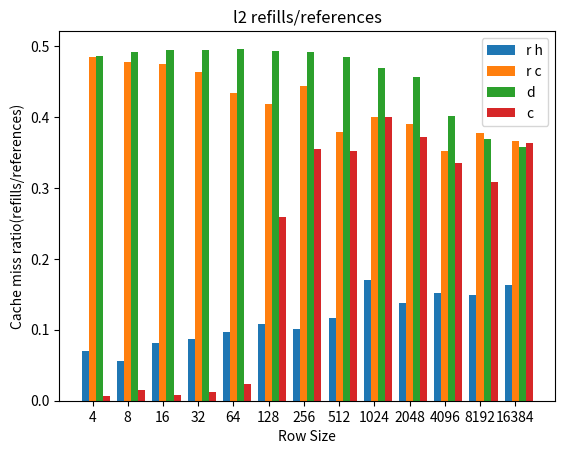

Recreate this plot in Python.
import matplotlib.pyplot as plt
import numpy as np

#BAR GRAPH:

# r_c = [78697,37030,18539,9299,4694,2387,1254,697,352,194,113,80,58]
# rh = [87095,38929,18462,9278,4643,2331,1197,618,313,191,123,60,59]
# d = [110381,59348,29083,16152,10139,3798,2835,3944,1904,1213,613,309,160]
# c = [66107,33141,16620,8236,4144,2147,1109,575,281,157,80,36,20]

#l1 refills/references
# c = np.array([0.001322251602, 0.001512099302, 0.001684831862, 0.000943001808, 0.000983758694, 0.001240970546, 0.002286876942, 0.002852962688, 0.002733812947999999, 0.006685236767999999, 0.008376963348, 0.00934579439, 0.00769230769])
# d = np.array([0.000129117634, 0.00017726940200000002, 0.00031590707, 0.0006827690560000001, 0.001425421726, 0.002578005108, 0.004642638972000001, 0.053569987895999996, 0.054948535231999995, 0.054351145038, 0.059259259259999995, 0.062311557792, 0.06016260163])
# r_c = np.array([5.4563472e-05, 7.8960248e-05, 0.000114812412, 0.00022373634800000003, 0.00051561682, 0.000937069718, 0.0016822625219999998, 0.0026998246339999996, 0.004230630422, 0.007448449908, 0.016922071231999996, 0.028433899582, 0.048683525984])
# rh = np.array([9.4767818e-05, 0.00010049418999999999, 0.000221015396, 0.0002581563, 0.000572897148, 0.001119804118, 0.0020911157440000002, 0.003597445928, 0.005810789848, 0.009811588234, 0.021957374657999996, 0.03723653396, 0.057391304347999994])

#l2 refills/references
c = np.array([0.006502055844799999, 0.015297162571800003, 0.0084736911308, 0.012209955465600001, 0.023995563261999996, 0.25820007783999993, 0.35534117862, 0.35171156449999996, 0.39960397497999994, 0.37220703934, 0.3352073365, 0.3087121212, 0.3630952381])
d = np.array([0.48546657851999997, 0.49094398456, 0.49414864721999996, 0.4942057838, 0.49604380128000003, 0.49320603183999995, 0.49146887476000006, 0.48423419706, 0.46917584802, 0.45589504433999994, 0.40124861288, 0.36851540618, 0.35769387236])
r_c = np.array([0.48432842454, 0.47710031494000005, 0.47448881958000005, 0.46322216518000003, 0.43398903406, 0.41769653862, 0.44309901338, 0.3786414566, 0.39963636364000005, 0.38937048502, 0.35246376812, 0.37725490198000006, 0.36551787901999994])
rh = np.array( [0.07028821960599999, 0.05589074129799999, 0.081237688884, 0.086865509294, 0.09632097294, 0.10844877345, 0.10172827173000001, 0.116279599772, 0.17070707072000002, 0.13807867495999998, 0.15110164474999999, 0.14892239365999999, 0.16374315098])

x = np.array([4, 8, 16, 32, 64, 128, 256, 512, 1024, 2048, 4096, 8192, 16384])
x_label = np.divide(np.arange(len(x)), 1)

plt.xlabel("Row Size")
plt.ylabel("Cache miss ratio(refills/references)")
plt.title("l2 refills/references")

bar_width = 0.2
index = np.arange(len(x_label))

plt.bar(index - bar_width, rh, width=bar_width, label='r h')
plt.bar(index, r_c, width=bar_width, label='r c')
plt.bar(index + bar_width, d, width=bar_width, label='d')
plt.bar(index + (2 * bar_width), c, width=bar_width, label='c')

plt.xticks(index, x)
plt.legend()
plt.show()


# NORMALIZED EXECUTION TIME:

# Time(ms)
# r_c = np.array([45565.8, 22635.2, 11342.6, 5714.0, 2894.8, 1478.2, 783.8, 411.4, 214.8, 126.0, 81.6, 63.2, 53.4])
# rh = np.array([45151.6, 22943.8, 11329.4, 5667.4, 2845.8, 1439.2, 738.2, 382.0, 208.4, 111.8, 66.6, 47.2, 43.0])
# d = np.array([63621.4, 32533.8, 15994.6, 8236.8, 4346.4, 2318.0, 1302.0, 1960.2, 1031.2, 534.6, 317.6, 183.8, 102.2])
# c = np.array([66203.6, 34127.6, 16608.6, 8264.6, 4148.4, 2140.6, 1131.0, 587.8, 316.0, 177.2, 107.0, 62.0, 45.6])

#res.l1_references
# c = np.array([344110.0, 172078.6, 86062.0, 43054.0, 21550.0, 10798.0, 5422.2, 2734.0, 1390.0, 718.0, 382.0, 214.0, 130.0])
# d = np.array([311343.4, 155695.2, 77871.0, 38959.0, 19503.0, 9775.0, 4911.0, 2479.0, 1263.0, 655.0, 351.0, 199.0, 123.0])
# r_c = np.array([278574.6, 139310.6, 69678.8, 34862.4, 17454.8, 8750.6, 4398.8, 2222.4, 1134.6, 590.8, 319.0, 183.2, 115.2])
# rh = np.array([278575.2, 139311.6, 69678.6, 34862.6, 17455.2, 8751.6, 4399.6, 2223.8, 1135.8, 591.2, 318.8, 182.6, 115.0])

# # l1 refills
# c = np.array([455.0, 260.2, 145.0, 40.6, 21.2, 13.4, 12.4, 7.8, 3.8, 4.8, 3.2, 2.0, 1.0])
# d = np.array( [40.2, 27.6, 24.6, 26.6, 27.8, 25.2, 22.8, 132.8, 69.4, 35.6, 20.8, 12.4, 7.4])
# r_c = np.array([15.2, 11.0, 8.0, 7.8, 9.0, 8.2, 7.4, 6.0, 4.8, 4.4, 5.4, 5.2, 5.6])
# rh = np.array( [26.4, 14.0, 15.4, 9.0, 10.0, 9.8, 9.2, 8.0, 6.6, 5.8, 7.0, 6.8, 6.6])

#res.l2_references
# c = np.array([2026.2, 1099.4, 573.8, 246.0, 140.8, 81.2, 55.8, 29.6, 22.8, 23.8, 15.4, 10.4, 9.2])
# d = np.array([2070.6, 2074.4, 2067.4, 2070.4, 2071.2, 1043.8, 527.0, 271.8, 144.6, 76.8, 47.4, 30.6, 20.2])
# r_c = np.array([539.0, 278.8, 146.4, 102.4, 72.6, 53.8, 46.6, 22.4, 19.0, 19.2, 21.2, 19.6, 21.2])
# rh = np.array([516.6, 249.4, 141.2, 102.2, 71.6, 55.4, 46.8, 29.6, 22.6, 22.0, 24.8, 23.2, 24.6])

#res.l2_refills
# c = np.array([13.0, 16.4, 4.6, 3.0, 3.4, 20.8, 19.8, 10.4, 9.0, 8.8, 5.0, 3.0, 3.2])
# d = np.array([1005.2, 1018.4, 1021.6, 1023.2, 1027.4, 514.8, 259.0, 131.6, 67.8, 35.0, 19.0, 11.2, 7.2])
# r_c = np.array([261.0, 133.0, 69.4, 47.4, 31.4, 22.4, 20.6, 8.2, 7.2, 7.4, 7.4, 7.0, 7.6])
# rh = np.array([36.2, 14.0, 11.8, 9.0, 6.8, 5.8, 4.6, 3.4, 3.8, 3.0, 3.6, 3.4, 4.0])

#res.inst_retired
# c = np.array([573527.0, 286808.2, 143447.0, 71767.0, 35927.0, 18007.0, 9047.2, 4567.0, 2327.0, 1207.0, 647.0, 367.0, 227.0])
# d = np.array([639064.4, 319576.4, 159832.0, 79960.0, 40024.0, 20056.0, 10072.0, 5080.0, 2584.0, 1336.0, 712.0, 400.0, 244.0])
# r_c = np.array([491607.8, 245847.6, 122967.8, 61527.4, 30807.8, 15447.6, 7767.8, 3927.4, 2007.6, 1047.8, 568.0, 328.2, 208.2])
# rh = np.array([491608.2, 245848.8, 122967.6, 61527.6, 30808.2, 15448.6, 7768.6, 3928.8, 2008.8, 1048.2, 567.8, 327.6, 208.0])



# normalized_time = d / d

# x = np.array([4, 8, 16, 32, 64, 128, 256, 512, 1024, 2048, 4096, 8192, 16384])
# x_label = np.divide(np.arange(len(x)), 1)

# plt.xlabel("Row Size")
# plt.ylabel("Normalized Retirement Time to Row-Store")
# plt.title("inst_retired")

# bar_width = 0.2
# index = np.arange(len(x_label))

# plt.bar(index - bar_width, rh / d, width=bar_width, label='r h')
# plt.bar(index, r_c / d, width=bar_width, label='r c')
# plt.bar(index + (1 * bar_width), c / d, width=bar_width, label='c')

# plt.xticks(index, x)
# plt.legend()
# plt.ylim(0, 1.1)  
# plt.axhline(y=1.0, color='red', linestyle='-')

# plt.show()